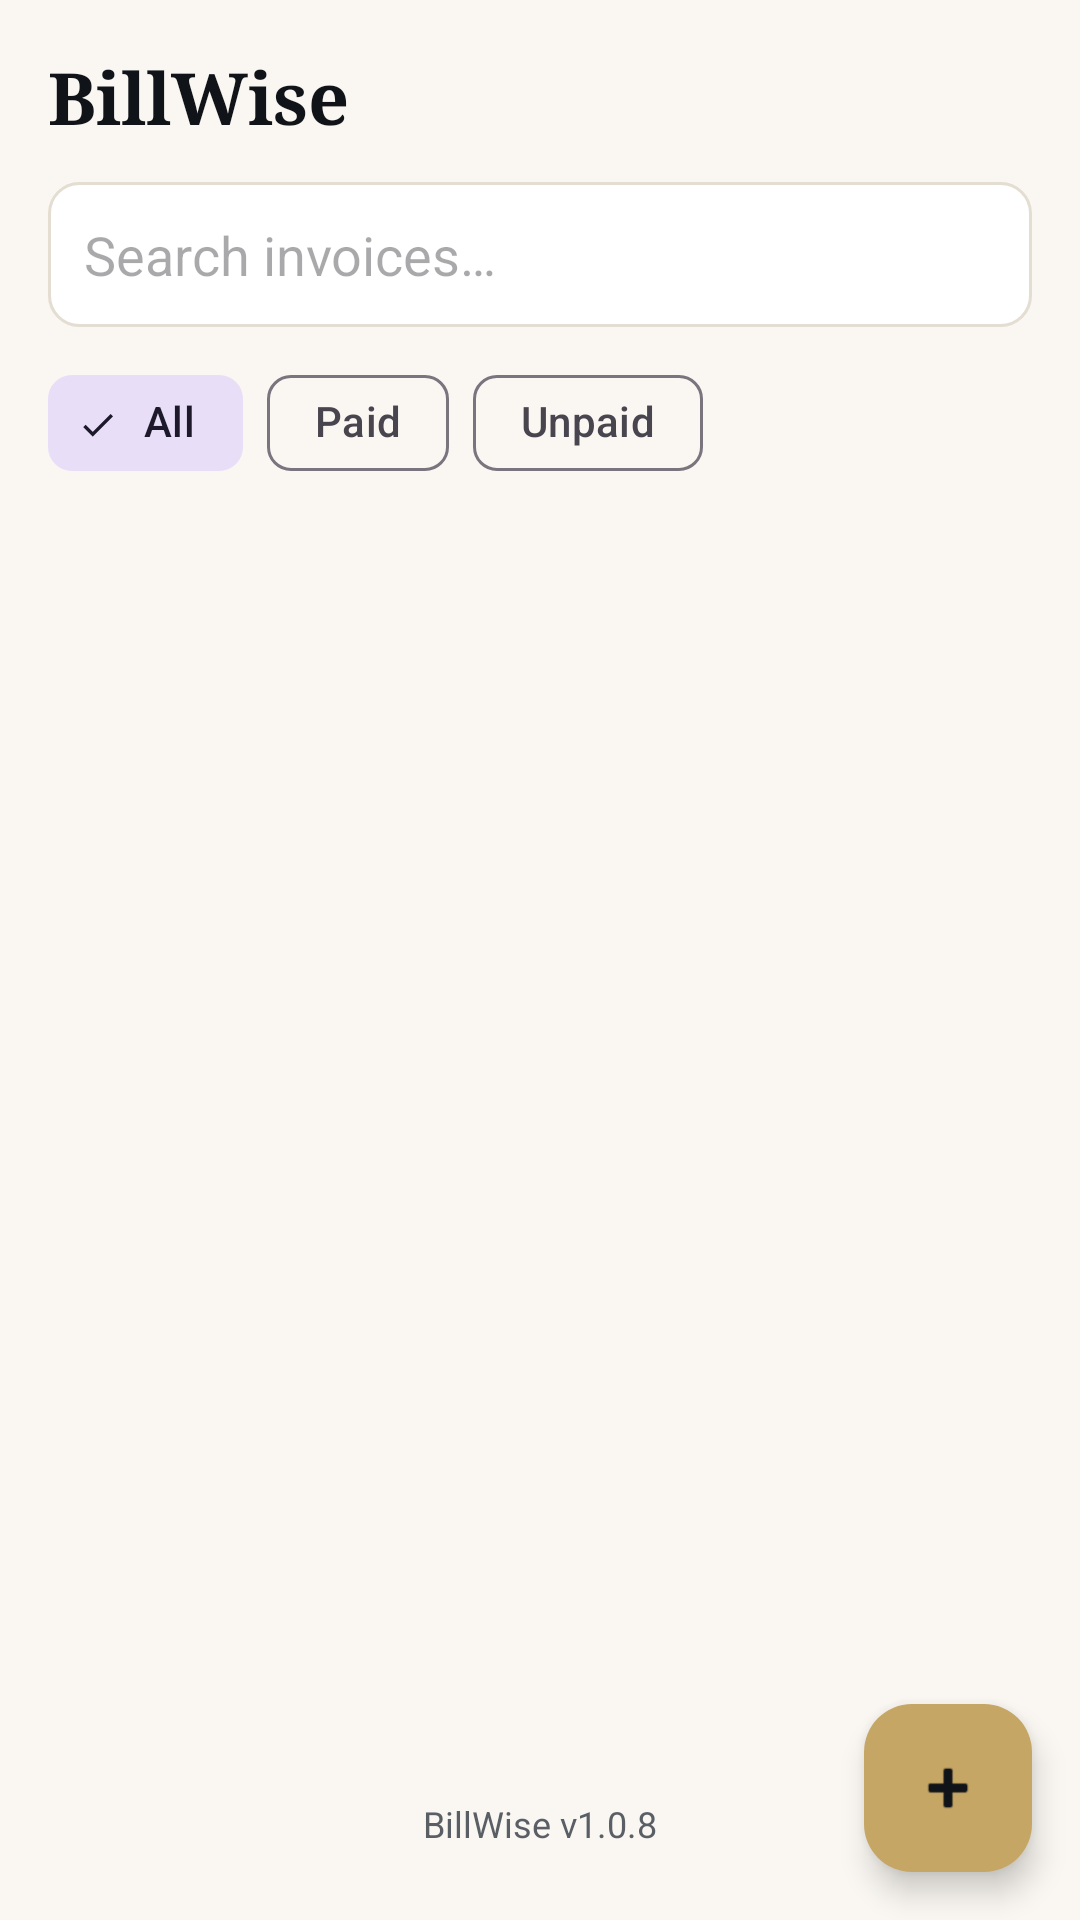

Produce the Android XML layout that renders to this screen, including the resource entries it uses.
<!-- AndroidManifest.xml: application theme Theme.BillWise -->
<!-- res/layout/fragment_invoice_list.xml -->
<?xml version="1.0" encoding="utf-8"?>
<androidx.coordinatorlayout.widget.CoordinatorLayout xmlns:android="http://schemas.android.com/apk/res/android"
    xmlns:app="http://schemas.android.com/apk/res-auto"
    android:layout_width="match_parent"
    android:layout_height="match_parent"
    android:background="@color/ivory">

    <LinearLayout
        android:layout_width="match_parent"
        android:layout_height="match_parent"
        android:orientation="vertical"
        android:padding="16dp">

        <TextView
            android:layout_width="wrap_content"
            android:layout_height="wrap_content"
            android:text="BillWise"
            android:textSize="24sp"
            android:fontFamily="serif"
            android:textStyle="bold"
            android:textColor="@color/ink" />

        <EditText
            android:id="@+id/search_input"
            android:layout_width="match_parent"
            android:layout_height="wrap_content"
            android:hint="@string/search_hint"
            android:inputType="text"
            android:background="@drawable/bg_input"
            android:padding="12dp"
            android:layout_marginTop="12dp" />

        <com.google.android.material.chip.ChipGroup
            android:id="@+id/filter_group"
            android:layout_width="wrap_content"
            android:layout_height="wrap_content"
            android:layout_marginTop="8dp"
            app:singleSelection="true">

            <com.google.android.material.chip.Chip
                android:id="@+id/chip_all"
                android:layout_width="wrap_content"
                android:layout_height="wrap_content"
                android:text="@string/all"
                android:checked="true"
                style="@style/Widget.Material3.Chip.Filter" />

            <com.google.android.material.chip.Chip
                android:id="@+id/chip_paid"
                android:layout_width="wrap_content"
                android:layout_height="wrap_content"
                android:text="@string/paid"
                style="@style/Widget.Material3.Chip.Filter" />

            <com.google.android.material.chip.Chip
                android:id="@+id/chip_unpaid"
                android:layout_width="wrap_content"
                android:layout_height="wrap_content"
                android:text="@string/unpaid"
                style="@style/Widget.Material3.Chip.Filter" />
        </com.google.android.material.chip.ChipGroup>

        <androidx.recyclerview.widget.RecyclerView
            android:id="@+id/invoice_recycler"
            android:layout_width="match_parent"
            android:layout_height="0dp"
            android:layout_weight="1"
            android:layout_marginTop="8dp" />

        <TextView
            android:id="@+id/empty_text"
            android:layout_width="match_parent"
            android:layout_height="wrap_content"
            android:text="@string/no_invoices"
            android:gravity="center"
            android:textColor="@color/text_secondary"
            android:visibility="gone"
            android:padding="24dp" />

        <TextView
            android:id="@+id/tv_version_list"
            android:layout_width="match_parent"
            android:layout_height="wrap_content"
            android:gravity="center"
            android:text="BillWise v1.0.8"
            android:textColor="@color/text_secondary"
            android:textSize="12sp"
            android:paddingBottom="8dp" />
    </LinearLayout>

    <com.google.android.material.floatingactionbutton.FloatingActionButton
        android:id="@+id/fab_add"
        android:layout_width="wrap_content"
        android:layout_height="wrap_content"
        android:layout_gravity="bottom|end"
        android:layout_margin="16dp"
        android:contentDescription="@string/new_invoice"
        android:src="@android:drawable/ic_input_add"
        app:backgroundTint="@color/gold"
        app:tint="@color/ink" />

</androidx.coordinatorlayout.widget.CoordinatorLayout>
<!-- resources referenced by this layout -->
<resources>
  <color name="gold">#C6A664</color>
  <color name="ink">#101418</color>
  <color name="ivory">#FAF7F2</color>
  <color name="text_secondary">#5A5F66</color>
  <!-- drawable bg_input (drawable) -->
  <?xml version="1.0" encoding="utf-8"?>
  <shape xmlns:android="http://schemas.android.com/apk/res/android"
      android:shape="rectangle">
      <solid android:color="@color/paper" />
      <stroke android:width="1dp" android:color="@color/border" />
      <corners android:radius="10dp" />
  </shape>
  <string name="all">All</string>
  <string name="new_invoice">New Invoice</string>
  <string name="no_invoices">No invoices yet. Tap + to create your first invoice.</string>
  <string name="paid">Paid</string>
  <string name="search_hint">Search invoices…</string>
  <string name="unpaid">Unpaid</string>
  <style name="Theme.BillWise" parent="Theme.Material3.Light.NoActionBar">
          <item name="colorPrimary">@color/gold</item>
          <item name="colorOnPrimary">@color/ink</item>
          <item name="colorPrimaryContainer">#F0E6CF</item>
          <item name="colorOnPrimaryContainer">@color/ink</item>
          <item name="colorSecondary">@color/ink_soft</item>
          <item name="colorSurface">@color/ivory</item>
          <item name="colorOnSurface">@color/ink</item>
          <item name="colorSurfaceVariant">@color/paper</item>
          <item name="android:windowBackground">@color/ivory</item>
          <item name="materialButtonStyle">@style/Widget.BillWise.Button</item>
      </style>
  <color name="paper">#FFFFFF</color>
  <color name="border">#E3DDD2</color>
  <color name="ink_soft">#23282F</color>
  <style name="Widget.BillWise.Button" parent="Widget.Material3.Button">
          <item name="backgroundTint">@color/gold</item>
          <item name="android:textColor">@color/ink</item>
          <item name="cornerRadius">10dp</item>
      </style>
</resources>
